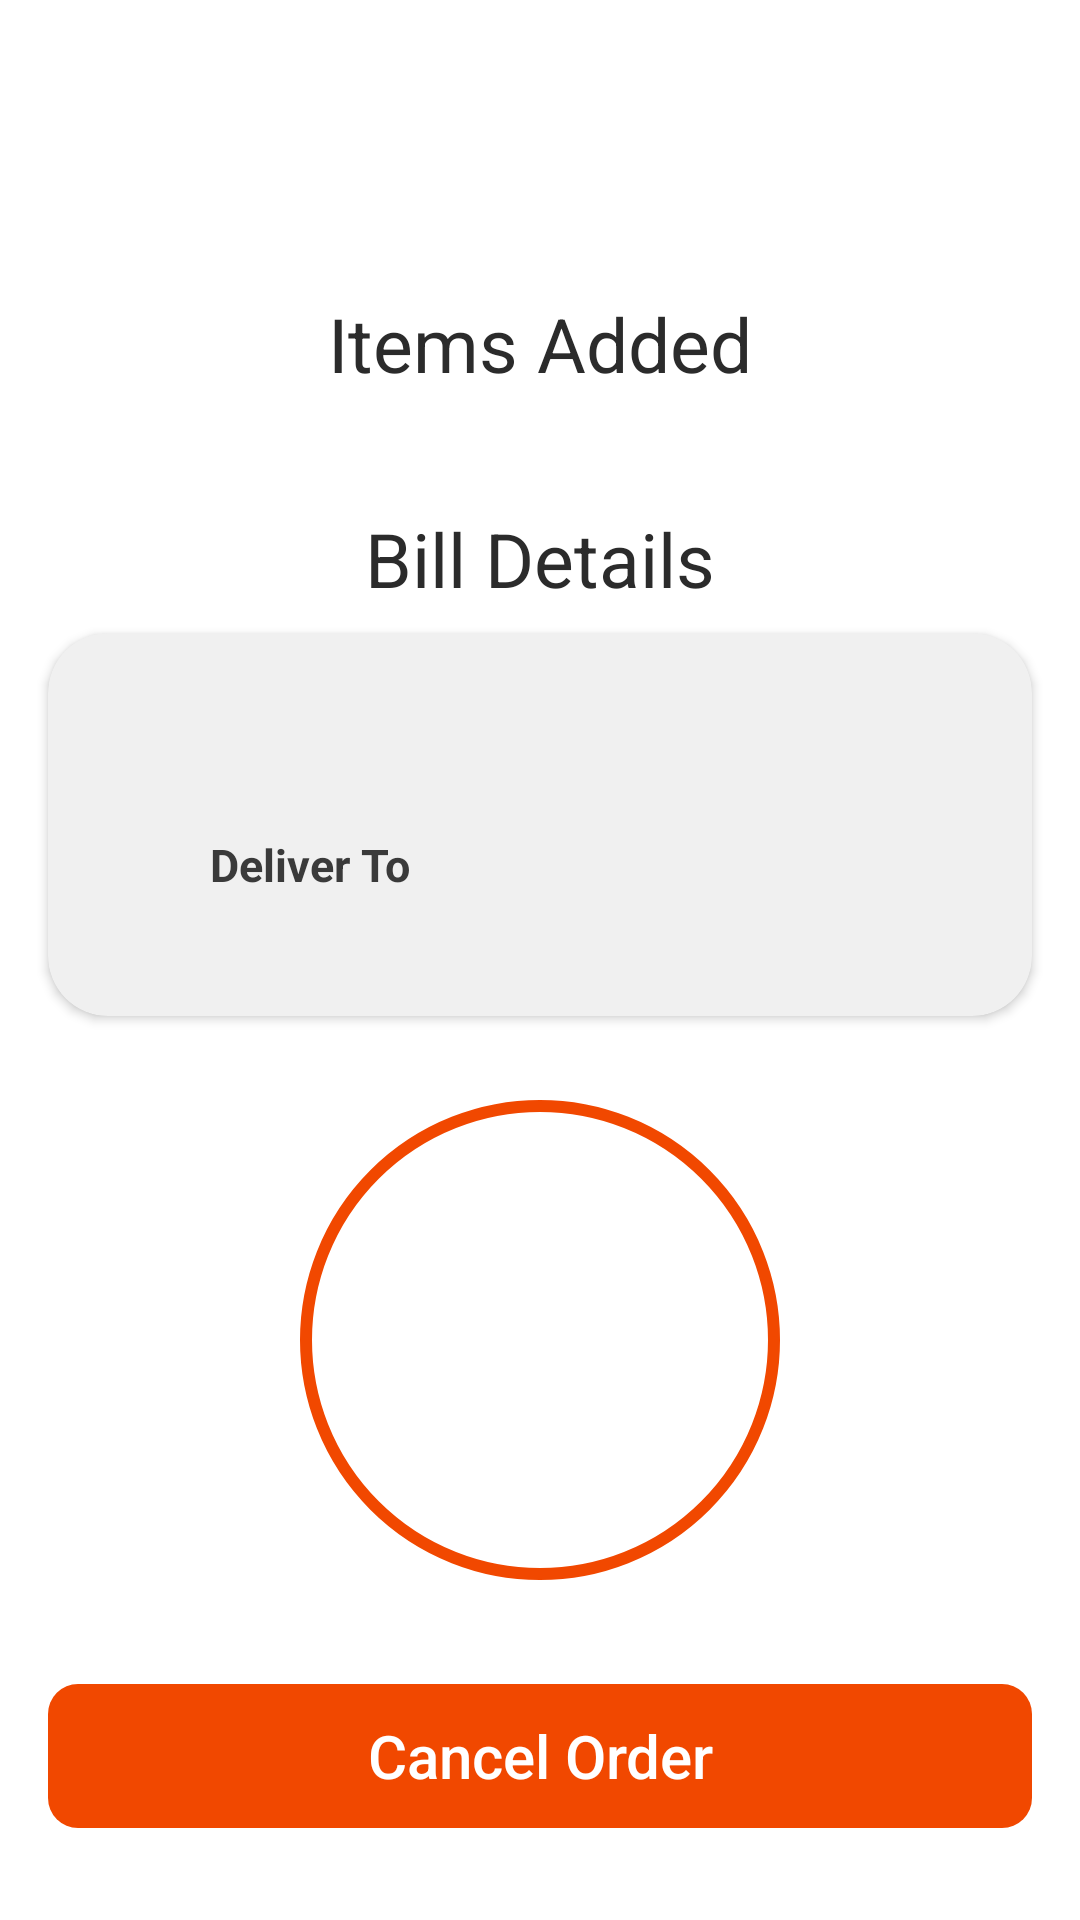

Here is an Android app screen rendered from its layout file. Give the layout XML and the strings, colors and styles it references.
<!-- AndroidManifest.xml: application theme Theme.MyFoodDelivery -->
<!-- res/layout/fragment_order_dispatched.xml -->
<?xml version="1.0" encoding="utf-8"?>
<androidx.constraintlayout.widget.ConstraintLayout xmlns:android="http://schemas.android.com/apk/res/android"
    android:layout_width="match_parent"
    android:layout_height="match_parent"
    xmlns:app="http://schemas.android.com/apk/res-auto"
    xmlns:tools="http://schemas.android.com/tools"
    android:background="?android:windowBackground">

    <ImageButton
        android:id="@+id/btn_back"
        android:layout_width="wrap_content"
        android:layout_height="wrap_content"
        android:src="@drawable/baseline_arrow_back_24"
        android:backgroundTint="@android:color/transparent"
        app:layout_constraintStart_toStartOf="parent"
        app:layout_constraintTop_toTopOf="@id/tv_hotel_name"
        app:layout_constraintBottom_toBottomOf="@id/tv_hotel_name" />

    <TextView
        android:id="@+id/tv_hotel_name"
        android:layout_width="match_parent"
        android:layout_height="wrap_content"
        android:textColor="?android:textColorPrimary"
        android:textSize="25sp"
        android:gravity="start"
        android:layout_marginVertical="16dp"
        android:layout_marginStart="50dp"
        android:textStyle="bold"
        app:layout_constraintStart_toStartOf="parent"
        app:layout_constraintTop_toTopOf="parent"
        app:layout_constraintBottom_toTopOf="@id/nested_scroll_view"/>

    <androidx.core.widget.NestedScrollView
        android:id="@+id/nested_scroll_view"
        android:layout_width="match_parent"
        android:layout_height="0dp"
        app:layout_constraintTop_toBottomOf="@id/tv_hotel_name"
        app:layout_constraintBottom_toBottomOf="parent"
        app:layout_constraintStart_toStartOf="parent"
        android:fillViewport="true">

        <androidx.constraintlayout.widget.ConstraintLayout
            android:layout_width="match_parent"
            android:layout_height="match_parent" >

            <TextView
                android:id="@+id/tv_item_title"
                android:layout_width="match_parent"
                android:layout_height="0dp"
                android:layout_marginTop="24dp"
                android:text="@string/items_added_text"
                android:textSize="25sp"
                android:textColor="?android:textColorPrimary"
                android:gravity="center"
                android:padding="8dp"
                app:layout_constraintTop_toTopOf="parent"
                app:layout_constraintStart_toStartOf="parent"/>

            <com.google.android.material.card.MaterialCardView
                android:id="@+id/cv_item_details"
                android:layout_width="match_parent"
                android:layout_height="wrap_content"
                android:backgroundTint="?attr/colorSecondary"
                app:cardCornerRadius="20dp"
                app:cardElevation="2dp"
                android:layout_marginHorizontal="16dp"
                app:layout_constraintTop_toBottomOf="@id/tv_item_title"
                app:layout_constraintStart_toStartOf="parent"
                app:layout_constraintEnd_toEndOf="parent">

                <androidx.constraintlayout.widget.ConstraintLayout
                    android:layout_width="match_parent"
                    android:layout_height="match_parent">

                    <androidx.recyclerview.widget.RecyclerView
                        android:id="@+id/rv_order_item_list"
                        android:layout_width="match_parent"
                        android:layout_height="0dp"
                        app:layout_constraintTop_toTopOf="parent"
                        app:layout_constraintStart_toStartOf="parent"/>

                </androidx.constraintlayout.widget.ConstraintLayout>

            </com.google.android.material.card.MaterialCardView>

            <TextView
                android:id="@+id/tv_bill_title"
                android:layout_width="match_parent"
                android:layout_height="0dp"
                android:layout_marginTop="22dp"
                android:text="@string/bill_details_text"
                android:textSize="25sp"
                android:textColor="?android:textColorPrimary"
                android:gravity="center"
                android:padding="8dp"
                app:layout_constraintTop_toBottomOf="@id/cv_item_details"
                app:layout_constraintStart_toStartOf="parent"/>

            <com.google.android.material.card.MaterialCardView
                android:id="@+id/cv_bill_details"
                android:layout_width="match_parent"
                android:layout_height="wrap_content"
                android:layout_marginBottom="20dp"
                app:cardElevation="2dp"
                android:backgroundTint="?attr/colorSecondary"
                app:cardCornerRadius="20dp"
                android:layout_marginHorizontal="16dp"
                app:layout_constraintVertical_bias="0.0"
                app:layout_constraintTop_toBottomOf="@id/tv_bill_title"
                app:layout_constraintStart_toStartOf="parent"
                app:layout_constraintBottom_toBottomOf="parent"
                app:layout_constraintEnd_toEndOf="parent">

                <androidx.constraintlayout.widget.ConstraintLayout
                    android:layout_width="match_parent"
                    android:layout_height="match_parent">
                    <TextView
                        android:id="@+id/tv_total_amount"
                        android:layout_width="match_parent"
                        android:layout_height="wrap_content"
                        android:textColor="?android:textColorPrimary"
                        android:paddingHorizontal="20dp"
                        android:layout_marginTop="20dp"
                        android:textSize="20sp"
                        android:textStyle="bold"
                        app:layout_constraintTop_toTopOf="parent"
                        app:layout_constraintStart_toStartOf="parent"/>

                    <ImageView
                        android:id="@+id/iv_address_icon"
                        android:layout_width="24dp"
                        android:layout_height="24dp"
                        android:layout_marginHorizontal="20dp"
                        android:src="@drawable/baseline_location_on_24"
                        app:layout_constraintTop_toTopOf="@id/tv_deliver_to"
                        app:layout_constraintBottom_toBottomOf="@id/tv_customer_address"
                        app:layout_constraintStart_toStartOf="parent" />
                    <TextView
                        android:id="@+id/tv_deliver_to"
                        android:layout_width="wrap_content"
                        android:layout_height="wrap_content"
                        android:textSize="15sp"
                        android:textStyle="bold"
                        android:text="@string/deliver_to_text"
                        android:textColor="?android:textColorSecondary"
                        android:layout_marginTop="20dp"
                        android:paddingStart="10dp"
                        android:paddingEnd="20dp"
                        app:layout_constraintTop_toBottomOf="@id/tv_total_amount"
                        app:layout_constraintStart_toEndOf="@id/iv_address_icon" />
                    <TextView
                        android:id="@+id/tv_customer_address"
                        android:layout_width="0dp"
                        android:layout_height="wrap_content"
                        android:paddingStart="12dp"
                        android:paddingEnd="12dp"
                        android:textSize="15sp"
                        android:textColor="?android:textColorSecondary"
                        android:maxLines="3"
                        android:layout_marginBottom="20dp"
                        app:layout_constraintTop_toBottomOf="@id/tv_deliver_to"
                        app:layout_constraintStart_toStartOf="@id/tv_deliver_to"
                        app:layout_constraintEnd_toEndOf="parent"
                        app:layout_constraintBottom_toBottomOf="parent"/>

                </androidx.constraintlayout.widget.ConstraintLayout>

            </com.google.android.material.card.MaterialCardView>

            <com.google.android.material.progressindicator.CircularProgressIndicator
                android:id="@+id/progress_bar"
                android:layout_width="wrap_content"
                android:layout_height="wrap_content"
                app:indicatorColor="?attr/colorSecondary"
                app:trackColor="?attr/colorPrimary"
                app:indicatorSize="160dp"
                android:indeterminate="false"
                android:textAlignment="center"
                android:layout_marginTop="24dp"
                android:progress="0"
                android:max="60"
                app:layout_constraintTop_toBottomOf="@id/cv_bill_details"
                app:layout_constraintStart_toStartOf="parent"
                app:layout_constraintEnd_toEndOf="parent"/>

            <TextView
                android:id="@+id/tvProgressBar"
                android:layout_width="wrap_content"
                android:layout_height="wrap_content"
                android:textColor="?android:textColorPrimary"
                android:textSize="20sp"
                tools:text="01:00"
                app:layout_constraintTop_toTopOf="@id/progress_bar"
                app:layout_constraintBottom_toBottomOf="@id/progress_bar"
                app:layout_constraintStart_toStartOf="@id/progress_bar"
                app:layout_constraintEnd_toEndOf="@id/progress_bar" />

            <Button
                android:id="@+id/btn_cancel_order"
                android:layout_width="match_parent"
                android:layout_height="wrap_content"
                style="?android:attr/borderlessButtonStyle"
                android:autoSizeMaxTextSize="20sp"
                android:autoSizeMinTextSize="10sp"
                android:autoSizeTextType="uniform"
                android:layout_margin="16dp"
                android:background="@drawable/button_background"
                android:text="@string/btn_cancel_order"
                android:textColor="?attr/colorOnPrimary"
                android:textAllCaps="false"
                android:layout_marginBottom="16dp"
                app:layout_constraintEnd_toEndOf="parent"
                app:layout_constraintStart_toStartOf="parent"
                app:layout_constraintTop_toBottomOf="@id/progress_bar"
                app:layout_constraintBottom_toBottomOf="parent" />


        </androidx.constraintlayout.widget.ConstraintLayout>

    </androidx.core.widget.NestedScrollView>

</androidx.constraintlayout.widget.ConstraintLayout>
<!-- resources referenced by this layout -->
<resources>
  <!-- drawable button_background (drawable) -->
  <?xml version="1.0" encoding="utf-8"?>
  <ripple xmlns:android="http://schemas.android.com/apk/res/android"
      android:color="@color/ripple_color" >
      <item>
          <shape xmlns:android="http://schemas.android.com/apk/res/android">
              <solid android:color="?attr/colorPrimary"/>
              <corners android:radius="10dp" />
          </shape>
      </item>
  </ripple>
  <string name="bill_details_text">Bill Details</string>
  <string name="btn_cancel_order">Cancel Order</string>
  <string name="deliver_to_text">Deliver To</string>
  <string name="items_added_text">Items Added</string>
  <style name="Theme.MyFoodDelivery" parent="Theme.MaterialComponents.DayNight.NoActionBar">
          
          <item name="colorPrimary">@color/app_color</item>
          <item name="colorOnPrimary">@color/white</item>
          
          <item name="colorSecondary">@color/pale_white</item>
          
          <item name="android:statusBarColor">@color/status_bar</item>
          
  
          <item name="android:textColorSecondaryInverse">@color/black</item>
          <item name="android:textColorPrimary">@color/black</item>
          <item name="android:textColorSecondary">@color/black_light</item>
          <item name="android:textColorTertiary">@color/gray_dark</item>
          <item name="android:windowBackground">@color/white</item>
      </style>
  <color name="ripple_color">#B74C4C4C</color>
  <color name="app_color">#F14800</color>
  <color name="white">#FFFFFFFF</color>
  <color name="pale_white">#F0F0F0</color>
  <color name="status_bar">#ECECEC</color>
  <color name="black">#2B2B2B</color>
  <color name="black_light">#3A3A3A</color>
  <color name="gray_dark">#868686</color>
</resources>
